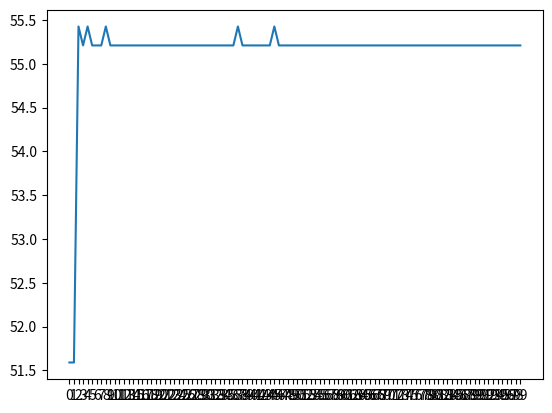

Source code (Python):
import math

import random
import matplotlib.pyplot as plt

MAX_FITNESS = 2
GENERATION_SIZE = 50
NUM_GENERATIONS = 100
ELITE = 2
MUTATION_PROBABILITY = 0.1
NUM_CITIES = 5
MIN_INT = -10
MAX_INT = 10


def euclidean_distance(p1, p2):
    """Calculate the Euclidean distance between two cities."""
    x1, y1 = p1
    x2, y2 = p2
    return math.sqrt((x2 - x1)**2 + (y2 - y1)**2)


def fitness(chromosome):
    path_cost = 0
    for i in range(NUM_CITIES - 1):
        path_cost += euclidean_distance(chromosome[i], chromosome[i+1])
    return path_cost


# Select parents for crossover using proportioned selection
def selection(population, fitness_vals):
    # select parents for crossover:
    # Calculate total fitness sum of the population
    total_fitness = sum(fitness for fitness in fitness_vals)
    # Calculate probabilities for each individual based on fitness
    probabilities = [fitness / total_fitness for fitness in fitness_vals]
    parents = []
    pairs_num = (GENERATION_SIZE - ELITE)//2
    for p in range(pairs_num):
        # Select an individual using proportional selection
        selected_index1 = random.choices(range(len(population)), weights=probabilities)[0]
        parent_1 = population[selected_index1]
        selected_index2 = random.choices(range(len(population)), weights=probabilities)[0]
        parent_2 = population[selected_index2]
        parents.append((parent_1, parent_2))
    return parents


# Crossover operation
# todo call (parent1, parent2), (parent2, parent1)
def crossover(parent1, parent2):
    crossover_point = random.randint(1, NUM_CITIES - 1)

    child1 = parent1[:crossover_point]
    unvisited = parent1[crossover_point:]
    child1 += [city for city in parent2 if city in unvisited]

    child2 = parent2[:crossover_point]
    unvisited = parent2[crossover_point:]
    child2 += [city for city in parent1 if city in unvisited]

    return child1, child2


# Mutation operation: switch a value in the chromosome
def mutate(chromosome):
    random_number = random.random()
    # Check if the random number is less than or equal to the mutation probability
    if random_number <= MUTATION_PROBABILITY:
        index1 = random.randint(1, NUM_CITIES - 1)
        index2 = random.randint(1, NUM_CITIES - 1)
        chromosome[index1], chromosome[index2] = chromosome[index2], chromosome[index1]
    return chromosome


def generate_random_population():
    # generate the first generation
    map = set()
    while len(map) < NUM_CITIES-1:
        map.add((random.randint(MIN_INT, MAX_INT), random.randint(MIN_INT, MAX_INT)))

    start_point = random.choice(tuple(map))
    map.remove(start_point)

    population = []
    for i in range(GENERATION_SIZE):
        chrom = list(map)
        random.shuffle(chrom)
        chrom.insert(0, start_point)
        chrom.append(start_point)
        population.append(chrom)
    return population


def elitism_helper(fitness_scores):
    # Sort the indices based on the fitness scores
    sorted_indices = sorted(range(len(fitness_scores)), key=lambda k: fitness_scores[k])

    # Get the indices of the arrays with the best and worst scores
    best_indices = sorted_indices[-ELITE:]
    worst_indices = sorted_indices[:ELITE]

    return best_indices, worst_indices


def tsp_GA():
    best_fitness = [] #todo change to avg?
    # best_chromosomes = [] todo
    # worst_chromosomes = []
    # initialize population
    population = generate_random_population()
    # do for each generation
    gen = 0
    while gen < NUM_GENERATIONS:
        fitness_values = []
        new_gen = []
        # evaluate fitness for each chromosome
        for chrom in population:
            fitness_values.append(fitness(chrom))
        # avg_fitness.append(sum(fitness_values) / len(fitness_values)) todo
        # new gen:
        # 1) elitism
        best_chromosomes, worst_chromosomes = elitism_helper(fitness_values)
        best_chromosomes.sort(reverse=True)
        best_fitness.append(fitness_values[best_chromosomes[0]])
        for good_i in best_chromosomes:
            new_gen.append(population[good_i])
        worst_chromosomes.sort(reverse=True)  # Sorting in reverse order to avoid index issues
        for bad_i in worst_chromosomes:
            population.pop(bad_i)
            fitness_values.pop(bad_i)
        # 2) selection
        parents = selection(population, fitness_values)
        # 3) crossover
        for (parent1, parent2) in parents:
            child_1, child_2 = crossover(parent1, parent2)
            # 4) mutation
            child_1 = mutate(child_1)
            child_2 = mutate(child_2)
            # add children to new generation
            new_gen.append(child_1)
            new_gen.append(child_2)

        # move to next gen
        population = list(new_gen)
        gen += 1

    # Create the plot
    plt.plot(range(gen), best_fitness)
    # Set x-axis ticks to display only whole numbers
    plt.xticks(range(NUM_GENERATIONS))
    plt.show()


def greedy_tsp(cities, start):
    """Greedy algorithm for the Traveling Salesman Problem."""
    n = len(cities)
    unvisited = set(range(n))
    path = [start]
    current_city = start
    unvisited.remove(start)

    while unvisited:
        closest_city = min(unvisited, key=lambda city: euclidean_distance(cities[current_city], cities[city]))
        path.append(closest_city)
        unvisited.remove(closest_city)
        current_city = closest_city

    # Return to the start city to complete the path
    path.append(start)
    return path

# Example cities represented as (x, y) coordinates
cities = [(0, 0), (1, 2), (3, 1), (2, 3), (1, 1)]
start_city = 0  # Start from city A

# Find the TSP tour using the greedy algorithm
#tsp_tour = greedy_tsp(cities, start_city)
#print("TSP Tour:", tsp_tour)

tsp_GA()

